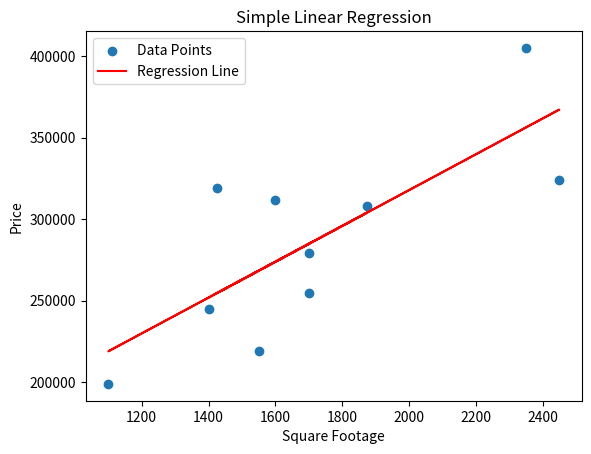

Source code (Python):
import numpy as np
import matplotlib.pyplot as plt

square_footage = np.array([1400, 1600, 1700, 1875, 1100, 1550, 2350, 2450, 1425, 1700])
price = np.array([245000, 312000, 279000, 308000, 199000, 219000, 405000, 324000, 319000, 255000])

def simple_linear_regression(x, y):
    n = len(x)
    x_mean = np.mean(x)
    y_mean = np.mean(y)
    numerator = np.sum((x - x_mean) * (y - y_mean))
    denominator = np.sum((x - x_mean) ** 2)
    slope = numerator / denominator
    intercept = y_mean - (slope * x_mean)
    return slope, intercept

slope, intercept = simple_linear_regression(square_footage, price)

new_square_footage = 2000
predicted_price = (slope * new_square_footage) + intercept
print("Predicted Price:", predicted_price)

plt.scatter(square_footage, price, label='Data Points')
regression_line = slope * square_footage + intercept
plt.plot(square_footage, regression_line, color='red', label='Regression Line')
plt.xlabel('Square Footage')
plt.ylabel('Price')
plt.legend()
plt.title('Simple Linear Regression')
plt.show()
